Run: headless pygame with SDL's dummy video driver; simulated clock (each Clock.tick advances the game by its frame time, no real sleeping); random seed 0; keys injected as events and as key.get_pressed() state; no mouse input.
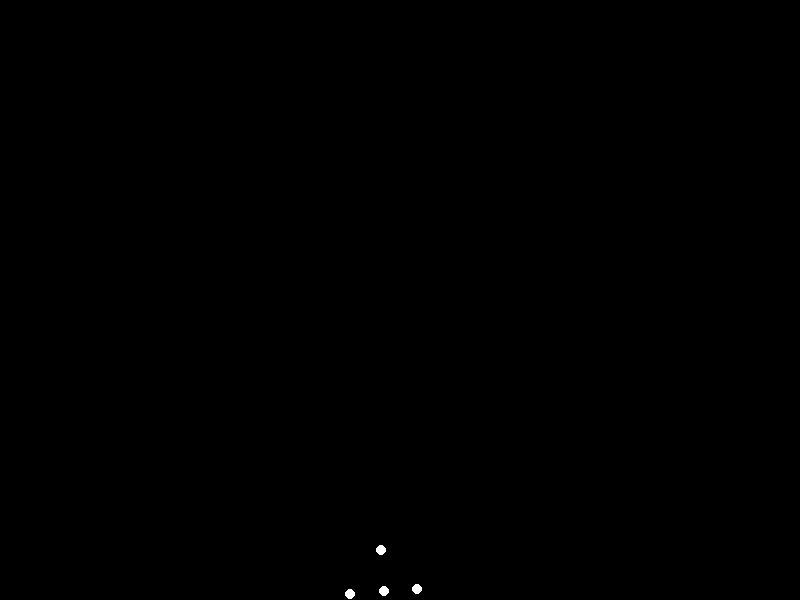
Frame 1 of 4 · flips 1–60 · no input
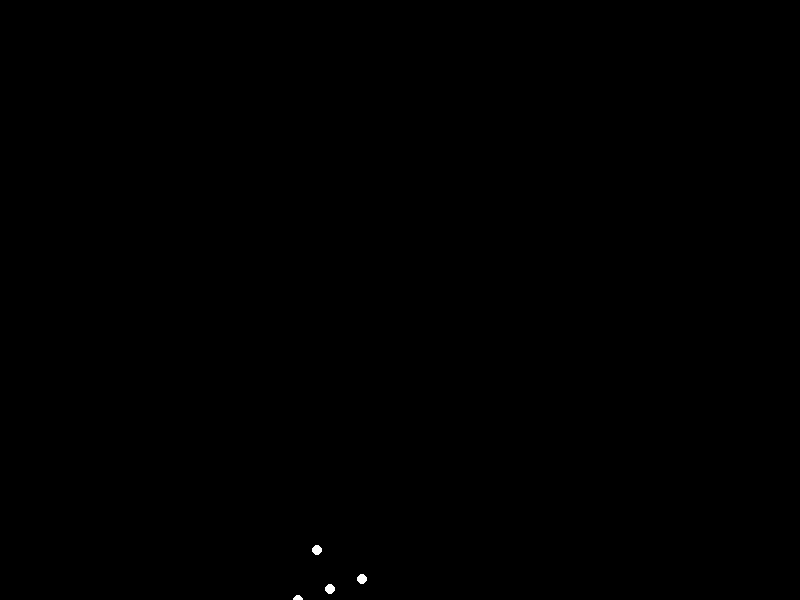
Frame 2 of 4 · flips 61–180 · tapped SPACE, RETURN · held RIGHT (→), D
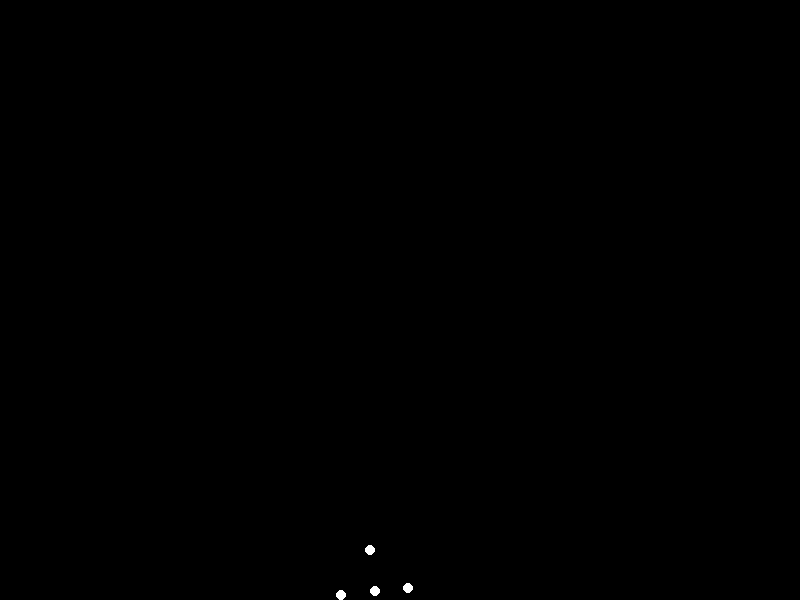
Frame 3 of 4 · flips 181–300 · held DOWN (↓), S
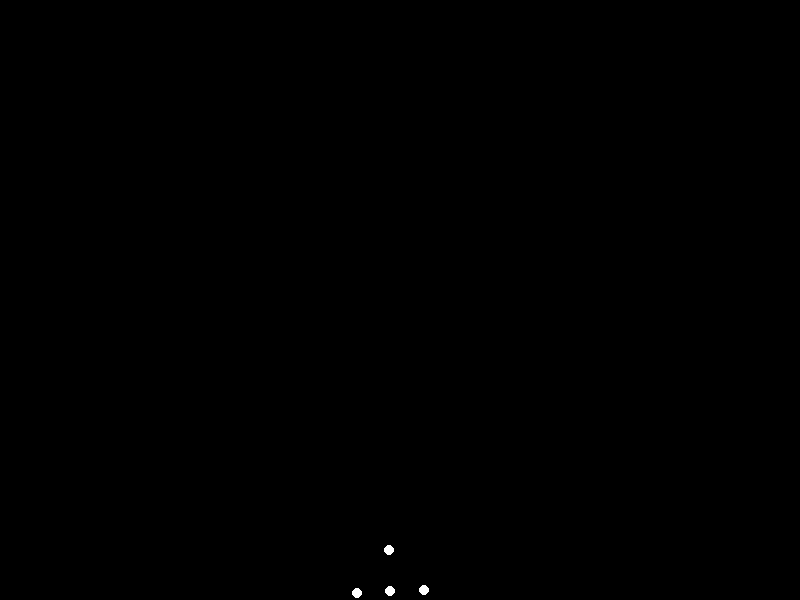
Frame 4 of 4 · flips 301–420 · held LEFT (←), A, UP (↑), W

The pygame program that drew these frames:


import pygame
import math
import sys

# Initialize Pygame
pygame.init()

# Screen dimensions
SCREEN_WIDTH = 800
SCREEN_HEIGHT = 600
screen = pygame.display.set_mode((SCREEN_WIDTH, SCREEN_HEIGHT))
pygame.display.set_caption("Biological Motion: Sitting Down")

# Colors
BLACK = (0, 0, 0)
WHITE = (255, 255, 255)

# Point properties
POINT_RADIUS = 5

# Animation parameters
ANIMATION_DURATION = 3000  # milliseconds for one phase (sitting down or standing up)
FRAME_RATE = 60

# Human body dimensions (normalized ratios, scaled later to screen height)
# These values are approximate and designed to look natural on screen.
# All segment lengths are relative to the 'person_height_on_screen' for scaling.
person_height_on_screen = SCREEN_HEIGHT * 0.7  # The overall height of the standing figure

HEAD_HEIGHT = person_height_on_screen * 0.125      # Approx 1/8 of body height
TORSO_LENGTH = person_height_on_screen * 0.375     # Approx 3/8 of body height (Neck to Pelvis)
LEG_LENGTH = person_height_on_screen * 0.5         # Approx 1/2 of body height (Pelvis to Ankle)

HEAD_NECK_LENGTH = HEAD_HEIGHT * 0.8               # Distance from top of head to neck base
NECK_SHOULDER_WIDTH = person_height_on_screen * 0.08 # Half width between shoulders
HIP_WIDTH = person_height_on_screen * 0.1          # Half width between hips

SHOULDER_ELBOW_LENGTH = person_height_on_screen * 0.18 # Shoulder to elbow
ELBOW_WRIST_LENGTH = person_height_on_screen * 0.18    # Elbow to wrist

HIP_KNEE_LENGTH = LEG_LENGTH * 0.5                 # Hip to knee
KNEE_ANKLE_LENGTH = LEG_LENGTH * 0.5               # Knee to ankle

# Point indices for clarity and consistency (15 points)
HEAD = 0
NECK = 1
L_SHOULDER = 2
R_SHOULDER = 3
L_ELBOW = 4
R_ELBOW = 5
L_WRIST = 6
R_WRIST = 7
L_HIP = 8
R_HIP = 9
PELVIS = 10  # Central point between hips
L_KNEE = 11
R_KNEE = 12
L_ANKLE = 13
R_ANKLE = 14

def get_point_positions(progress):
    """
    Calculates the 15 point positions based on animation progress (0.0 to 1.0).
    The returned coordinates are relative to the *horizontal center* and *lowest point* of the figure.
    
    `progress`: 0.0 (standing) to 1.0 (fully sitting).
    """
    
    # Use an easing function for smooth animation (ease-in-out sine wave)
    eased_progress = (1 - math.cos(progress * math.pi)) / 2

    # --- Define key pose parameters for standing (eased_progress=0) and sitting (eased_progress=1) ---
    
    # 1. Pelvis Y-position (relative to standing ankle at y=0)
    # Standing: pelvis is at `LEG_LENGTH` from the floor.
    # Sitting: pelvis drops significantly. Sitting height is roughly half of standing height.
    standing_pelvis_y_rel = LEG_LENGTH 
    sitting_pelvis_y_rel = standing_pelvis_y_rel - (person_height_on_screen * 0.45) # Drop pelvis by approx 45% of total height

    current_pelvis_y_rel = standing_pelvis_y_rel - eased_progress * (standing_pelvis_y_rel - sitting_pelvis_y_rel)

    # 2. Pelvis X-position (relative to horizontal center x=0)
    # Sitting often involves a slight backward shift of the hips for balance.
    standing_pelvis_x_rel = 0
    sitting_pelvis_x_rel = -person_height_on_screen * 0.05 # Move pelvis slightly backward (negative x)
    current_pelvis_x_rel = standing_pelvis_x_rel + eased_progress * (sitting_pelvis_x_rel - standing_pelvis_x_rel)

    # 3. Knee bend angle (angle from hip-knee line to knee-ankle line)
    # 0 degrees bend (straight leg) to 90 degrees bend (pi/2 radians)
    standing_knee_bend_rad = 0
    sitting_knee_bend_rad = math.pi / 2 
    current_knee_bend_rad = standing_knee_bend_rad + eased_progress * (sitting_knee_bend_rad - standing_knee_bend_rad)

    # 4. Thigh angle (angle of hip-knee segment from vertical)
    # 0 degrees (vertical leg) to 90 degrees (horizontal thigh)
    standing_thigh_angle_rad = 0
    sitting_thigh_angle_rad = math.pi / 2 
    current_thigh_angle_rad = standing_thigh_angle_rad + eased_progress * (sitting_thigh_angle_rad - standing_thigh_angle_rad)

    # 5. Torso lean (angle from vertical)
    # 0 degrees (upright torso) to slight forward lean for balance
    standing_torso_lean_rad = 0
    sitting_torso_lean_rad = math.pi / 10 # Approx 18 degrees forward lean
    current_torso_lean_rad = standing_torso_lean_rad + eased_progress * (sitting_torso_lean_rad - standing_torso_lean_rad)

    # 6. Arm angle (relative to torso, hanging)
    # Arms typically hang down. When sitting, they might rest on lap or hang beside.
    # We'll make them hang mostly vertically but slightly forward/inward if sitting.
    standing_arm_angle_rad = 0 # Straight down from shoulder relative to torso
    sitting_arm_angle_rad = math.pi / 8 # Slight bend forward/inward
    current_arm_angle_rad = standing_arm_angle_rad + eased_progress * (sitting_arm_angle_rad - standing_arm_angle_rad)
    
    # --- Calculate point positions relative to (current_pelvis_x_rel, current_pelvis_y_rel) ---
    
    body_points = {}

    # Pelvis is the central reference point for the lower body
    body_points[PELVIS] = (current_pelvis_x_rel, current_pelvis_y_rel)

    # Hips (left and right) relative to pelvis
    body_points[L_HIP] = (current_pelvis_x_rel - HIP_WIDTH, current_pelvis_y_rel)
    body_points[R_HIP] = (current_pelvis_x_rel + HIP_WIDTH, current_pelvis_y_rel)

    # Legs: Hip -> Knee -> Ankle
    # Angles for segments are measured clockwise from the positive Y-axis (downwards).
    
    # Right Leg
    rk_x = body_points[R_HIP][0] + HIP_KNEE_LENGTH * math.sin(current_thigh_angle_rad)
    rk_y = body_points[R_HIP][1] + HIP_KNEE_LENGTH * math.cos(current_thigh_angle_rad)
    body_points[R_KNEE] = (rk_x, rk_y)

    ra_x = body_points[R_KNEE][0] + KNEE_ANKLE_LENGTH * math.sin(current_thigh_angle_rad + current_knee_bend_rad)
    ra_y = body_points[R_KNEE][1] + KNEE_ANKLE_LENGTH * math.cos(current_thigh_angle_rad + current_knee_bend_rad)
    body_points[R_ANKLE] = (ra_x, ra_y)

    # Left Leg (symmetric to right, so x-components of vectors are negated)
    lk_x = body_points[L_HIP][0] - HIP_KNEE_LENGTH * math.sin(current_thigh_angle_rad)
    lk_y = body_points[L_HIP][1] + HIP_KNEE_LENGTH * math.cos(current_thigh_angle_rad)
    body_points[L_KNEE] = (lk_x, lk_y)

    la_x = body_points[L_KNEE][0] - KNEE_ANKLE_LENGTH * math.sin(current_thigh_angle_rad + current_knee_bend_rad)
    la_y = body_points[L_KNEE][1] + KNEE_ANKLE_LENGTH * math.cos(current_thigh_angle_rad + current_knee_bend_rad)
    body_points[L_ANKLE] = (la_x, la_y)

    # Torso and Head (relative to pelvis)
    # The torso rotates forward, so the angle is negative when Y-axis points down.
    torso_global_angle_rad = -current_torso_lean_rad 

    # Neck position (base of neck/upper spine)
    neck_x = body_points[PELVIS][0] + TORSO_LENGTH * math.sin(torso_global_angle_rad)
    neck_y = body_points[PELVIS][1] - TORSO_LENGTH * math.cos(torso_global_angle_rad) # Y decreases going up
    body_points[NECK] = (neck_x, neck_y)

    # Head position (above neck)
    head_x = body_points[NECK][0] + HEAD_NECK_LENGTH * math.sin(torso_global_angle_rad)
    head_y = body_points[NECK][1] - HEAD_NECK_LENGTH * math.cos(torso_global_angle_rad)
    body_points[HEAD] = (head_x, head_y)

    # Shoulders (relative to Neck, rotated with torso)
    # Shoulders are perpendicular to the spine.
    # If torso_global_angle_rad is 0, shoulders are at (neck_x +/- NECK_SHOULDER_WIDTH, neck_y).
    # If torso leans forward (negative angle), shoulders move slightly back horizontally and up/down vertically.
    
    # Left Shoulder
    ls_rel_x = -NECK_SHOULDER_WIDTH * math.cos(torso_global_angle_rad) 
    ls_rel_y = -NECK_SHOULDER_WIDTH * math.sin(torso_global_angle_rad) # Should be 0 if horizontal
    # Corrected shoulder calculation to rotate around neck point
    # X and Y components of vector from neck to shoulder for a vertical torso: (-NECK_SHOULDER_WIDTH, 0)
    # Rotate this vector by `torso_global_angle_rad`
    ls_rotated_x = (-NECK_SHOULDER_WIDTH * math.cos(torso_global_angle_rad)) - (0 * math.sin(torso_global_angle_rad))
    ls_rotated_y = (-NECK_SHOULDER_WIDTH * math.sin(torso_global_angle_rad)) + (0 * math.cos(torso_global_angle_rad))
    body_points[L_SHOULDER] = (body_points[NECK][0] + ls_rotated_x, body_points[NECK][1] + ls_rotated_y)

    # Right Shoulder
    rs_rotated_x = (NECK_SHOULDER_WIDTH * math.cos(torso_global_angle_rad)) - (0 * math.sin(torso_global_angle_rad))
    rs_rotated_y = (NECK_SHOULDER_WIDTH * math.sin(torso_global_angle_rad)) + (0 * math.cos(torso_global_angle_rad))
    body_points[R_SHOULDER] = (body_points[NECK][0] + rs_rotated_x, body_points[NECK][1] + rs_rotated_y)

    # Arms: Shoulder -> Elbow -> Wrist
    # Arm angle relative to the global Y-axis (down), influenced by torso lean and arm swing.
    arm_global_angle_rad = torso_global_angle_rad + current_arm_angle_rad 

    # Right Arm
    re_x = body_points[R_SHOULDER][0] + SHOULDER_ELBOW_LENGTH * math.sin(arm_global_angle_rad)
    re_y = body_points[R_SHOULDER][1] + SHOULDER_ELBOW_LENGTH * math.cos(arm_global_angle_rad)
    body_points[R_ELBOW] = (re_x, re_y)

    rw_x = body_points[R_ELBOW][0] + ELBOW_WRIST_LENGTH * math.sin(arm_global_angle_rad)
    rw_y = body_points[R_ELBOW][1] + ELBOW_WRIST_LENGTH * math.cos(arm_global_angle_rad)
    body_points[R_WRIST] = (rw_x, rw_y)

    # Left Arm (symmetric to right)
    le_x = body_points[L_SHOULDER][0] - SHOULDER_ELBOW_LENGTH * math.sin(arm_global_angle_rad)
    le_y = body_points[L_SHOULDER][1] + SHOULDER_ELBOW_LENGTH * math.cos(arm_global_angle_rad)
    body_points[L_ELBOW] = (le_x, le_y)

    lw_x = body_points[L_ELBOW][0] - ELBOW_WRIST_LENGTH * math.sin(arm_global_angle_rad)
    lw_y = body_points[L_ELBOW][1] + ELBOW_WRIST_LENGTH * math.cos(arm_global_angle_rad)
    body_points[L_WRIST] = (lw_x, lw_y)

    # Convert dictionary to a list in numerical order of indices (0-14)
    ordered_points = [None] * 15
    for idx, (x, y) in body_points.items():
        ordered_points[idx] = (x, y)
    
    return ordered_points

# Main animation loop
running = True
clock = pygame.time.Clock()

# Calculate where the ground line should be on the screen
ground_y = SCREEN_HEIGHT - 50 # 50 pixels from the bottom of the screen

# Get the initial lowest Y-coordinate of the standing figure (progress=0)
standing_points_rel = get_point_positions(0)
initial_lowest_y_rel = min(p[1] for p in standing_points_rel)

while running:
    for event in pygame.event.get():
        if event.type == pygame.QUIT:
            running = False
        if event.type == pygame.KEYDOWN:
            if event.key == pygame.K_ESCAPE: # Allow ESC to quit
                running = False

    screen.fill(BLACK)

    # Animation progress over a full cycle (sit down then stand up)
    # The total cycle duration is 2 * ANIMATION_DURATION
    animation_elapsed_time = (pygame.time.get_ticks() % (2 * ANIMATION_DURATION))
    
    if animation_elapsed_time < ANIMATION_DURATION:
        # First half: Sitting down (progress from 0.0 to 1.0)
        progress = animation_elapsed_time / ANIMATION_DURATION
    else:
        # Second half: Standing up (progress from 1.0 to 0.0)
        progress = 1.0 - ((animation_elapsed_time - ANIMATION_DURATION) / ANIMATION_DURATION)

    # Get the relative coordinates for the current animation progress
    current_points_rel = get_point_positions(progress)

    # Find the lowest Y-coordinate of the figure in its current pose
    current_lowest_y_rel = min(p[1] for p in current_points_rel)

    # Calculate the translation needed to keep the lowest point (feet) on the ground_y line
    # The figure's horizontal center will be SCREEN_WIDTH // 2
    center_x = SCREEN_WIDTH // 2
    
    # Apply translation to screen coordinates
    translated_points = []
    for x_rel, y_rel in current_points_rel:
        # Translate X relative to the figure's horizontal center to screen center
        translated_x = center_x + x_rel
        
        # Translate Y such that the current lowest point of the figure aligns with `ground_y`
        # This makes the figure appear to sit down onto a surface at `ground_y`
        translated_y = ground_y + (y_rel - current_lowest_y_rel) 
        
        translated_points.append((translated_x, translated_y))

    # Draw points
    for x, y in translated_points:
        pygame.draw.circle(screen, WHITE, (int(x), int(y)), POINT_RADIUS)

    pygame.display.flip()
    clock.tick(FRAME_RATE)

pygame.quit()
sys.exit()
